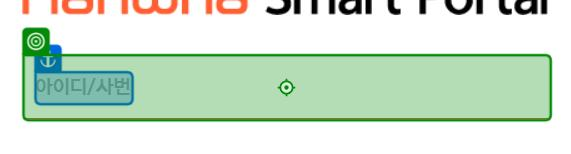
Task: Robotic Enterprise Framework
Workflow: HanwhaGeneral_Main

Step 1: type [HWG_UID] into the text box '아이디/사번' in window 'HSP - 로그인' (msedge.exe)
